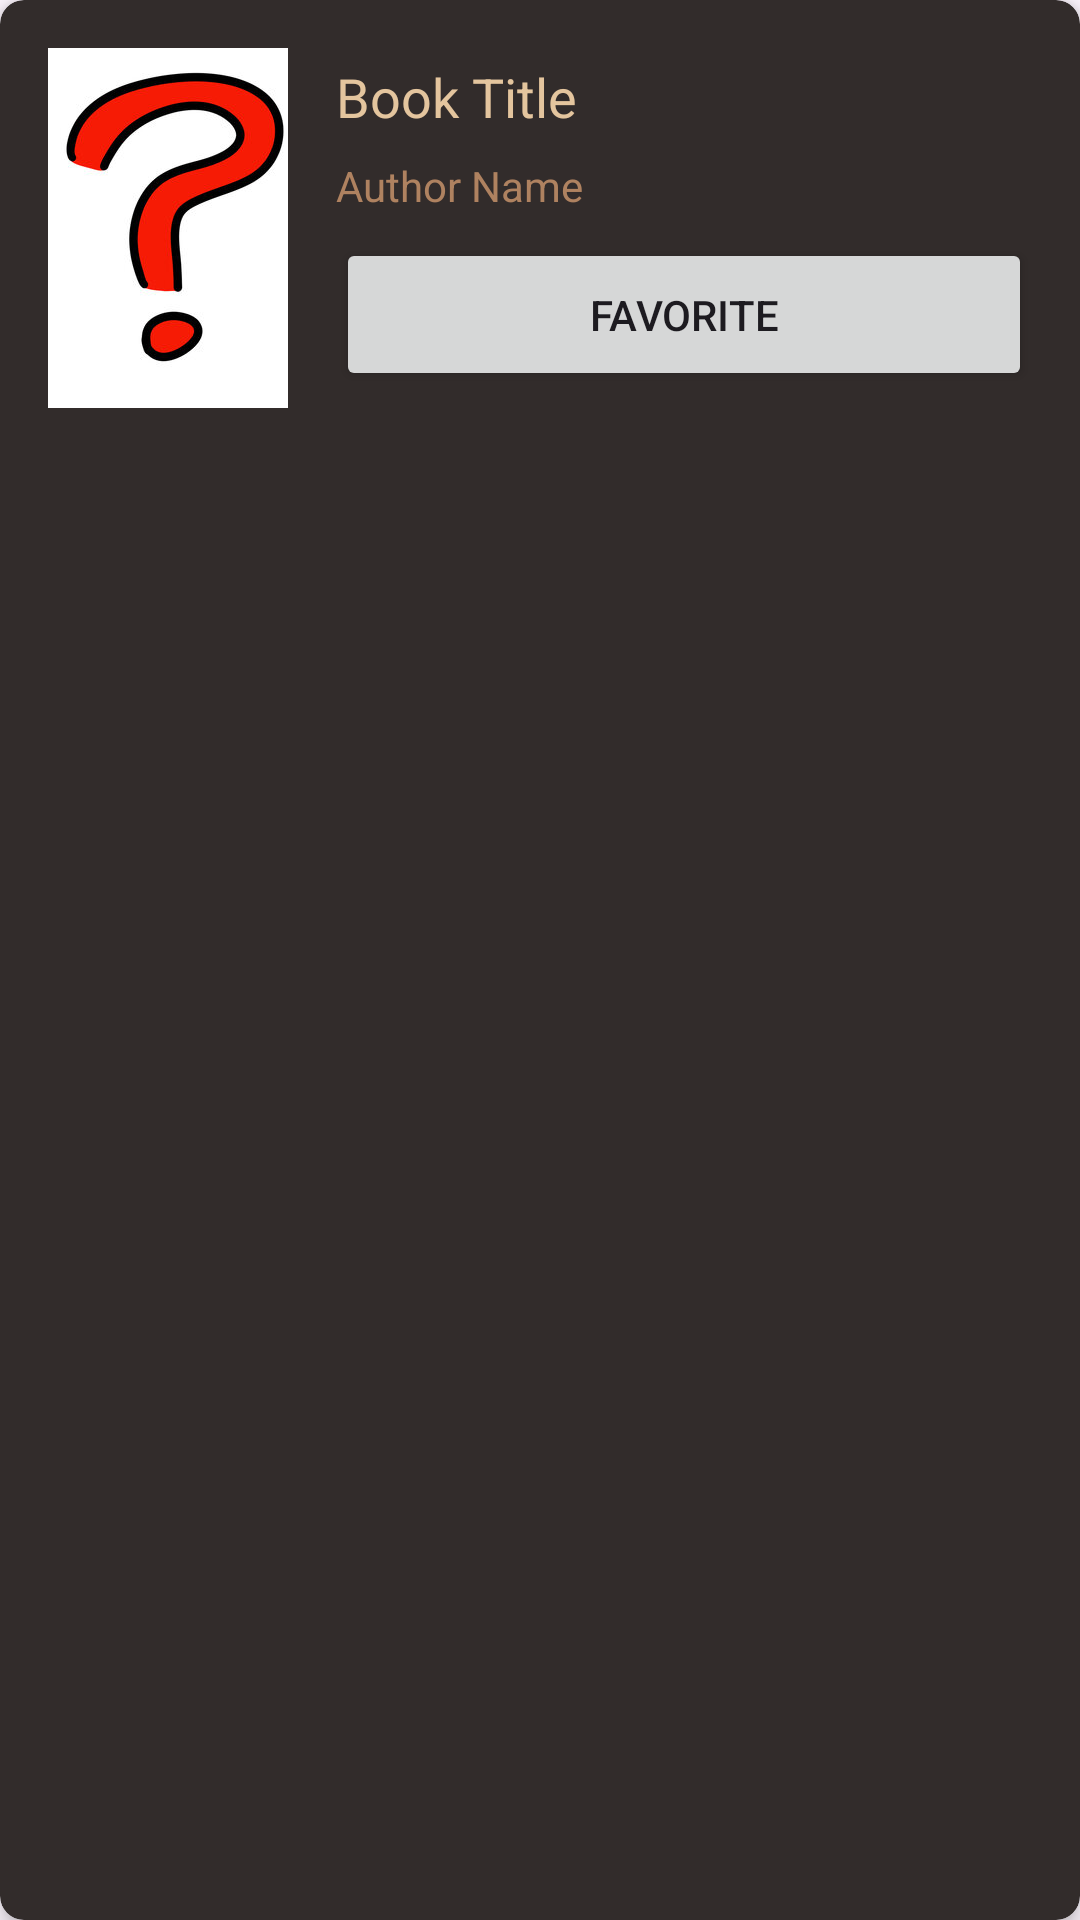

Layout XML and referenced resources for this Android screen:
<!-- AndroidManifest.xml: application theme Theme.Abdullah_Abdeen_hw2 -->
<!-- res/layout/book_item.xml -->
<?xml version="1.0" encoding="utf-8"?>
<androidx.cardview.widget.CardView xmlns:android="http://schemas.android.com/apk/res/android"
    xmlns:app="http://schemas.android.com/apk/res-auto"
    xmlns:tools="http://schemas.android.com/tools"
    android:layout_width="match_parent"
    android:layout_height="wrap_content"
    android:layout_margin="8dp"
    app:cardCornerRadius="8dp"
    app:cardElevation="4dp"
    app:cardBackgroundColor="#322C2B">

    <LinearLayout
        android:layout_width="match_parent"
        android:layout_height="wrap_content"
        android:padding="16dp"
        android:orientation="horizontal">

        
        <ImageView
            android:id="@+id/imgBookCover"
            android:layout_width="80dp"
            android:layout_height="120dp"
            android:layout_marginEnd="16dp"
            android:scaleType="centerCrop"
            android:src="@drawable/sample_book_cover" />

        
        <LinearLayout
            android:layout_width="0dp"
            android:layout_height="wrap_content"
            android:layout_weight="1"
            android:orientation="vertical">

            
            <TextView
                android:id="@+id/tvBookTitle"
                android:layout_width="match_parent"
                android:layout_height="wrap_content"
                android:layout_marginTop="4dp"
                android:text="Book Title"
                android:textColor="#E4C59E"
                android:textSize="18sp" />

            
            <TextView
                android:id="@+id/tvBookAuthor"
                android:layout_width="match_parent"
                android:layout_height="wrap_content"
                android:layout_marginTop="8dp"
                android:text="Author Name"
                android:textColor="#AF8260"
                android:textSize="14sp" />

            
            <Button
                android:id="@+id/heartButton"
                android:layout_width="match_parent"
                android:layout_height="51dp"
                android:layout_marginTop="8dp"
                android:text="Favorite" />
        </LinearLayout>
    </LinearLayout>
</androidx.cardview.widget.CardView>
<!-- resources referenced by this layout -->
<resources>
  <!-- drawable sample_book_cover: jpg bitmap (drawable, 17242 bytes) -->
  <style name="Theme.Abdullah_Abdeen_hw2" parent="Base.Theme.Abdullah_Abdeen_hw2" />
  <style name="Base.Theme.Abdullah_Abdeen_hw2" parent="Theme.Material3.DayNight.NoActionBar">
          
          
      </style>
</resources>
